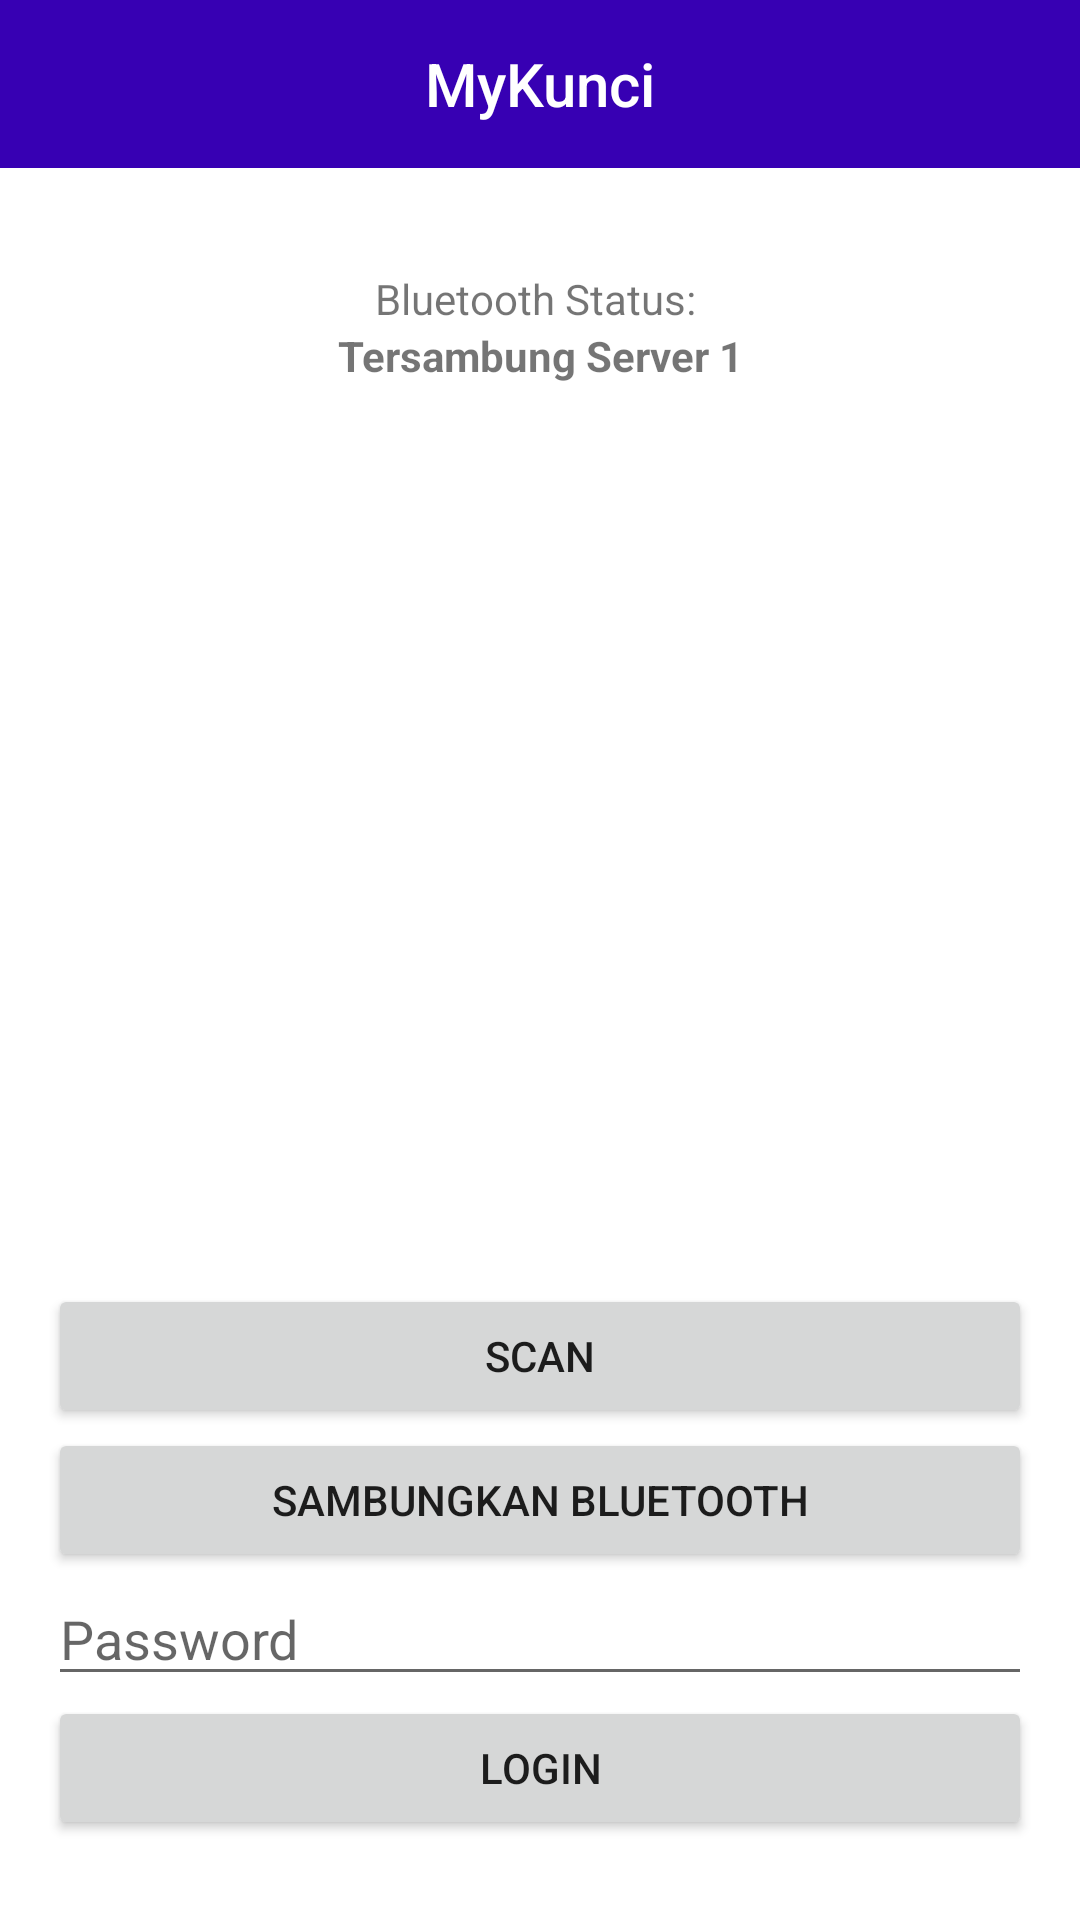

This screen was rendered from an Android layout file. Write that file and the resources it references.
<!-- AndroidManifest.xml: application theme Theme.MyKunci -->
<!-- res/layout/activity_admin_login.xml -->
<?xml version="1.0" encoding="utf-8"?>
<LinearLayout
    xmlns:android="http://schemas.android.com/apk/res/android"
    xmlns:app="http://schemas.android.com/apk/res-auto"
    xmlns:tools="http://schemas.android.com/tools"
    android:layout_width="match_parent"
    android:layout_height="match_parent"
    android:orientation="vertical"
    tools:context=".AdminLoginActivity">

    <include layout="@layout/action_bar_layout" />

    <LinearLayout
        android:padding="8dp"
        android:layout_margin="8dp"
        android:orientation="vertical"
        android:layout_width="match_parent"
        android:layout_height="wrap_content">

        <TextView
            android:layout_marginTop="18dp"
            android:gravity="center"
            android:layout_width="match_parent"
            android:layout_height="wrap_content"
            android:text="Bluetooth Status: "
            />

        <TextView
            android:id="@+id/tv_btStatus"
            android:layout_width="match_parent"
            android:layout_height="wrap_content"
            android:gravity="center"
            android:text="Tersambung Server 1"
            android:textStyle="bold" />


        <ImageView
            android:layout_gravity="center"
            android:src="@drawable/ic_camera"
            android:layout_width="300dp"
            android:layout_height="300dp"/>

        <Button
            android:id="@+id/btn_scanQr"
            android:text="Scan"
            android:layout_width="match_parent"
            android:layout_height="wrap_content"/>
        <Button
            android:id="@+id/btn_scanBt"
            android:text="Sambungkan Bluetooth"
            android:layout_width="match_parent"
            android:layout_height="wrap_content"/>

        <EditText
            android:hint="Password"
            android:id="@+id/et_password"
            android:layout_width="match_parent"
            android:layout_height="wrap_content"/>

        <Button
            android:id="@+id/btn_adminLogin"
            android:text="Login"
            android:layout_width="match_parent"
            android:layout_height="wrap_content"/>

    </LinearLayout>

</LinearLayout>
<!-- res/layout/action_bar_layout.xml (included above) -->
<?xml version="1.0" encoding="utf-8"?>

<RelativeLayout
    xmlns:android="http://schemas.android.com/apk/res/android"
    xmlns:tools="http://schemas.android.com/tools"
    xmlns:app="http://schemas.android.com/apk/res-auto"
    android:layout_width="match_parent"
    android:layout_height="?attr/actionBarSize"
    android:background="@color/design_default_color_primary_dark">

    <androidx.appcompat.widget.AppCompatTextView
        android:gravity="center"
        android:id="@+id/tv_tittle"
        style="@style/TextAppearance.AppCompat.Widget.ActionBar.Title"
        android:text="@string/app_name"
        android:textColor="@color/white"
        android:layout_centerVertical="true"
        android:layout_height="match_parent"
        android:layout_width="match_parent"
        app:layout_constraintEnd_toEndOf="parent"/>

    <androidx.appcompat.widget.AppCompatImageView
        android:id="@+id/btnActionTopBar"
        android:layout_alignParentEnd="true"
        android:layout_centerVertical="true"
        android:layout_marginEnd="16dp"
        android:src="@drawable/ic_account"
        android:layout_width="30dp"
        android:layout_height="match_parent"/>

</RelativeLayout>
<!-- resources referenced by this layout -->
<resources>
  <string name="app_name">MyKunci</string>
  <style name="Theme.MyKunci" parent="Theme.MaterialComponents.DayNight.NoActionBar">
          
          <item name="colorPrimary">@color/purple_500</item>
          <item name="colorPrimaryVariant">@color/purple_700</item>
          <item name="colorOnPrimary">@color/white</item>
          
          <item name="colorSecondary">@color/teal_200</item>
          <item name="colorSecondaryVariant">@color/teal_700</item>
          <item name="colorOnSecondary">@color/black</item>
          
          <item name="android:statusBarColor" tools:targetApi="l">?attr/colorPrimaryVariant</item>
          
      </style>
  <!-- not gathered from this repository: default colours our renderer supplied (Android Studio template values) -->
  <color name="purple_500">#FF6200EE</color>
  <color name="purple_700">#FF3700B3</color>
  <color name="teal_200">#FF03DAC5</color>
  <color name="teal_700">#FF018786</color>
  <color name="black">#FF000000</color>
  <color name="white">#FFFFFFFF</color>
</resources>
